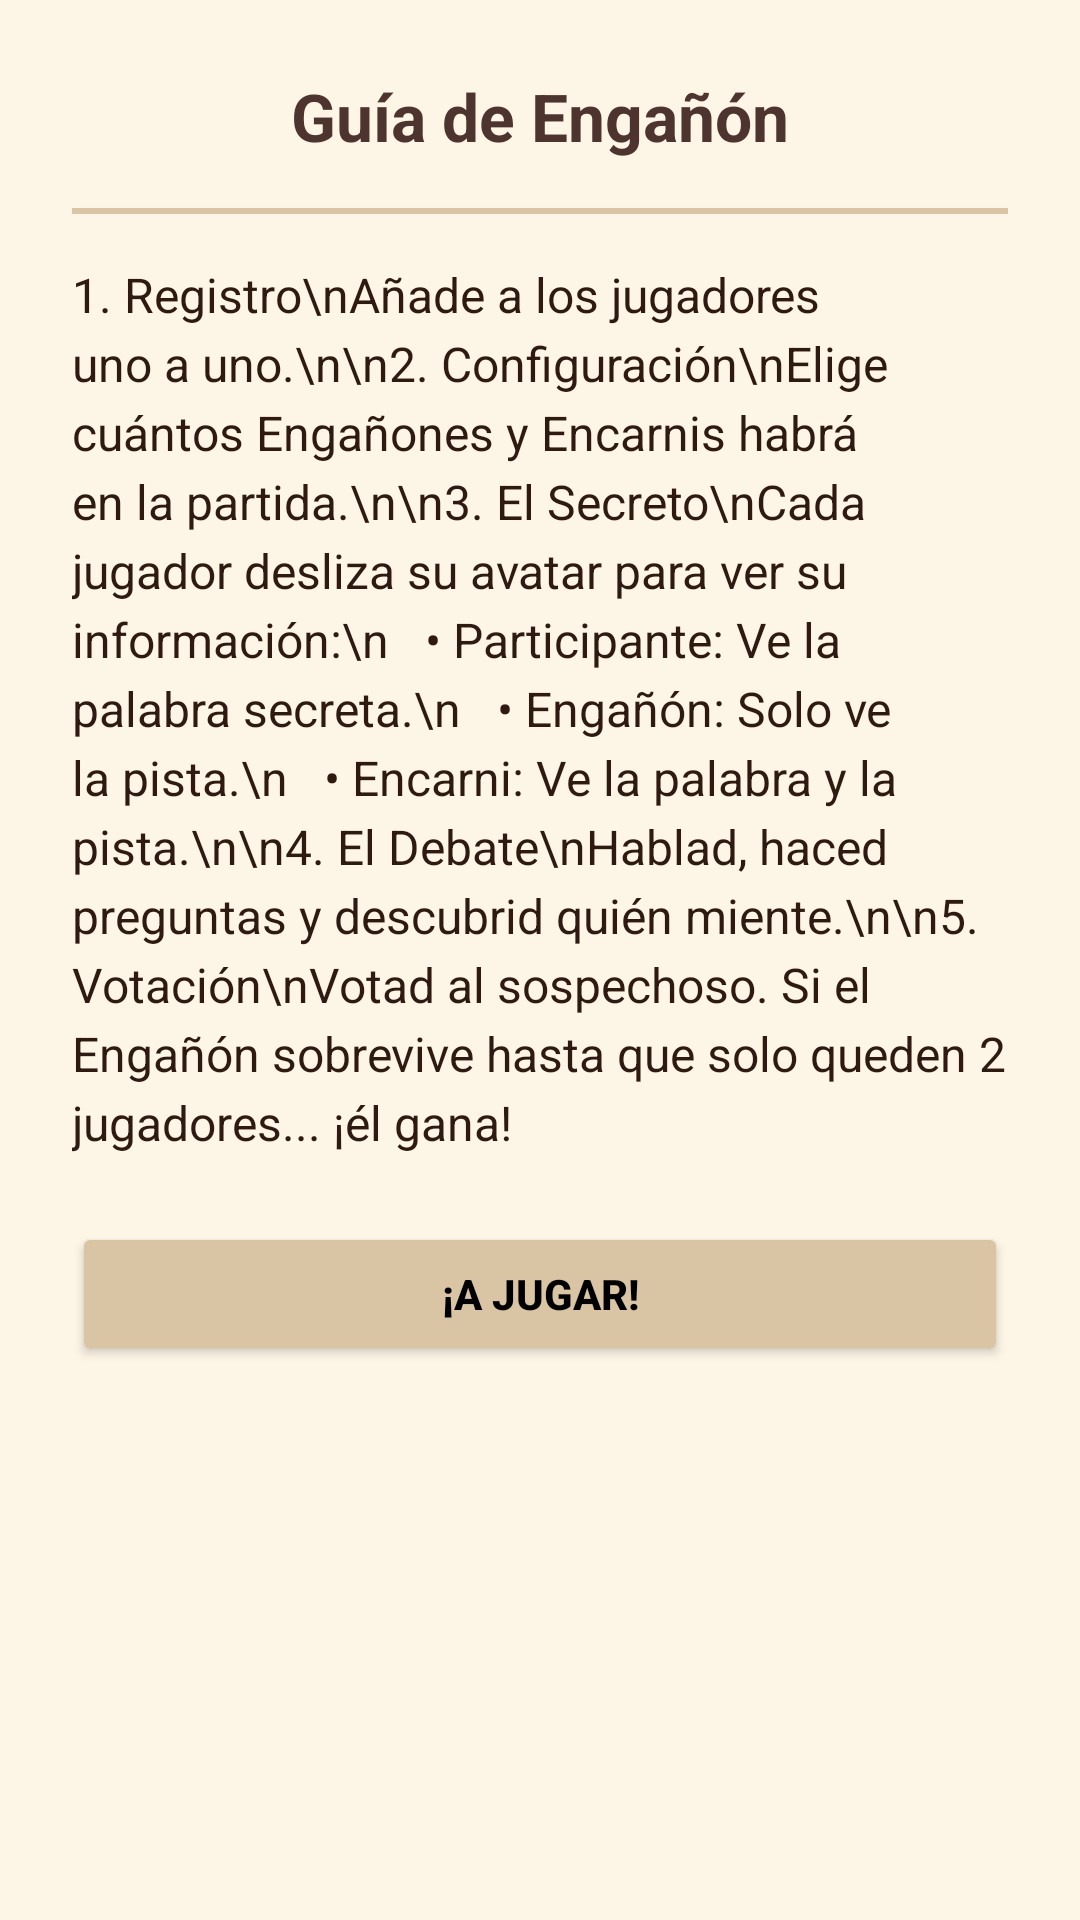

Android layout source for this screen:
<!-- AndroidManifest.xml: application theme Theme.Engañón -->
<!-- res/layout/dialog_instructions.xml -->
<?xml version="1.0" encoding="utf-8"?>
<LinearLayout xmlns:android="http://schemas.android.com/apk/res/android"
    android:layout_width="match_parent"
    android:layout_height="wrap_content"
    android:background="#FDF5E6"
    android:orientation="vertical"
    android:padding="24dp">

    <TextView
        android:layout_width="wrap_content"
        android:layout_height="wrap_content"
        android:layout_gravity="center"
        android:text="Guía de Engañón"
        android:textColor="#4E342E"
        android:textSize="22sp"
        android:textStyle="bold" />

    <View
        android:layout_width="match_parent"
        android:layout_height="2dp"
        android:layout_marginVertical="16dp"
        android:background="#D9C5A3" />

    <ScrollView
        android:layout_width="match_parent"
        android:layout_height="300dp">

        <TextView
            android:layout_width="match_parent"
            android:layout_height="wrap_content"
            android:lineSpacingExtra="4dp"
            android:text="1. Registro\nAñade a los jugadores uno a uno.\n\n2. Configuración\nElige cuántos Engañones y Encarnis habrá en la partida.\n\n3. El Secreto\nCada jugador desliza su avatar para ver su información:\n   • Participante: Ve la palabra secreta.\n   • Engañón: Solo ve la pista.\n   • Encarni: Ve la palabra y la pista.\n\n4. El Debate\nHablad, haced preguntas y descubrid quién miente.\n\n5. Votación\nVotad al sospechoso. Si el Engañón sobrevive hasta que solo queden 2 jugadores... ¡él gana!"
            android:textColor="#2E1A11"
            android:textSize="16sp" />
    </ScrollView>

    <Button
        android:id="@+id/btnCerrarInst"
        android:layout_width="match_parent"
        android:layout_height="wrap_content"
        android:layout_marginTop="20dp"
        android:backgroundTint="#D9C5A3"
        android:text="¡A JUGAR!"
        android:textColor="@android:color/black"
        android:textStyle="bold"
        app:cornerRadius="15dp"
        xmlns:app="http://schemas.android.com/apk/res-auto" />

</LinearLayout>
<!-- resources referenced by this layout -->
<resources>
  <style name="Theme.Engañón" parent="Base.Theme.Engañón" />
  <style name="Base.Theme.Engañón" parent="Theme.Material3.DayNight.NoActionBar">
  
      </style>
</resources>
